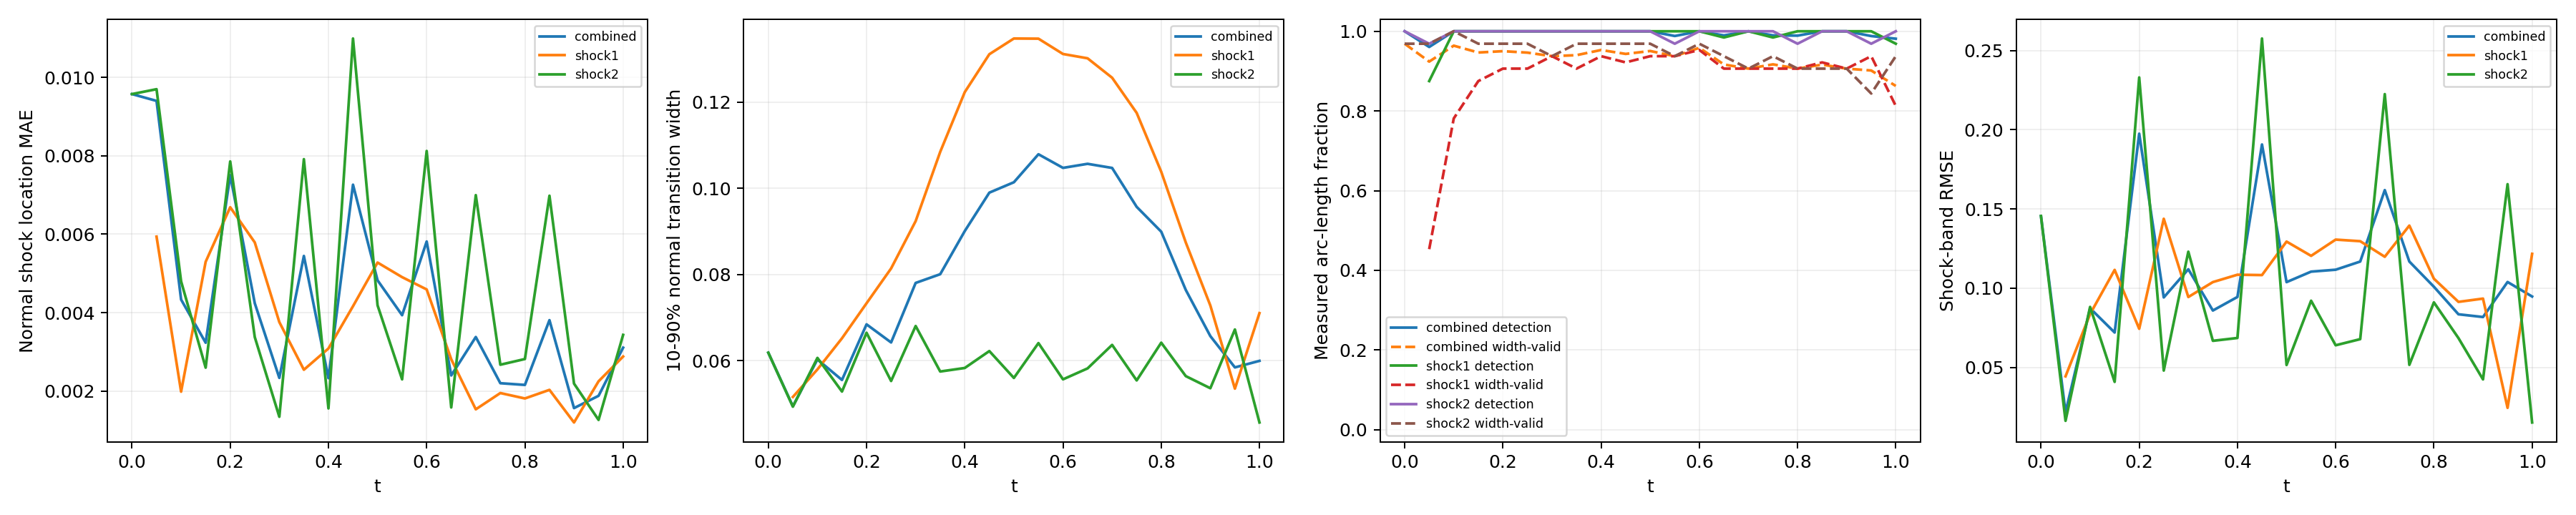

The file beside this chart, header and first rows:
time_index, time, branch, status, line_length, sample_count, detected_samples, width_valid_samples, detection_rate, width_valid_rate, location_mae, location_rmse, location_max, width_mean, width_max, multiple_crossing_rate, width_underresolved_rate, window_underresolved_rate, shock_band_rmse, shock_band_point_count, shock_band_point_fraction, shock_band_geometry_error_bound
0, 0.0, combined, length_weighted, 1.228, 64, 64, 62, 1.0, 0.9688, 0.009577, 0.01114, 0.01833, 0.06187, 0.07529, 0.0, 1.0, 0.03125, 0.1456, 54, 0.1224, 0.0
0, 0.0, shock1, no_interior_line, 0.0, 0, 0, 0, , , , , , , , , , , , 0, 0.0, 0.0
0, 0.0, shock2, interior_line, 1.228, 64, 64, 62, 1.0, 0.9688, 0.009577, 0.01114, 0.01833, 0.06187, 0.07529, 0.0, 1.0, 0.03125, 0.1456, 54, 0.1224, 0.0
1, 0.05, combined, length_weighted, 1.299, 128, 118, 91, 0.9606, 0.9238, 0.009403, 0.009683, 0.01282, 0.04945, 0.05609, 0.0, 1.0, 0.0, 0.02161, 59, 0.1338, 0.0
1, 0.05, shock1, interior_line, 0.1131, 64, 56, 29, 0.875, 0.4531, 0.00594, 0.006069, 0.007834, 0.05161, 0.05609, 0.0, 1.0, 0.0, 0.04436, 7, 0.01587, 0.0
1, 0.05, shock2, interior_line, 1.186, 64, 62, 62, 0.9687, 0.9687, 0.009702, 0.009933, 0.01282, 0.04935, 0.05234, 0.0, 1.0, 0.0, 0.01627, 52, 0.1179, 0.0
2, 0.1, combined, length_weighted, 1.37, 128, 128, 114, 1.0, 0.9639, 0.004333, 0.005326, 0.01319, 0.06031, 0.07267, 0.0, 1.0, 0.0, 0.08734, 63, 0.1429, 0.0
2, 0.1, shock1, interior_line, 0.2263, 64, 64, 50, 1.0, 0.7813, 0.001982, 0.002157, 0.003998, 0.05799, 0.06705, 0.0, 1.0, 0.0, 0.08368, 12, 0.02721, 0.0
2, 0.1, shock2, interior_line, 1.144, 64, 64, 64, 1.0, 1.0, 0.004799, 0.005749, 0.01319, 0.06067, 0.07267, 0.0, 1.0, 0.0, 0.08818, 51, 0.1156, 0.0
3, 0.15, combined, length_weighted, 1.441, 128, 128, 118, 1.0, 0.9467, 0.003232, 0.00385, 0.007357, 0.05555, 0.07529, 0.0, 1.0, 0.0, 0.07202, 49, 0.1111, 0.0
3, 0.15, shock1, interior_line, 0.3394, 64, 64, 56, 1.0, 0.875, 0.005297, 0.005455, 0.007357, 0.06521, 0.07529, 0.0, 1.0, 0.0, 0.1116, 16, 0.03628, 0.0
3, 0.15, shock2, interior_line, 1.101, 64, 64, 62, 1.0, 0.9687, 0.002595, 0.003197, 0.005321, 0.05286, 0.05645, 0.0, 1.0, 0.0, 0.04085, 33, 0.07483, 0.0
4, 0.2, combined, length_weighted, 1.511, 128, 128, 120, 1.0, 0.95, 0.007508, 0.00786, 0.01436, 0.06844, 0.07916, 0.0, 1.0, 0.0, 0.1975, 67, 0.1519, 0.0
4, 0.2, shock1, interior_line, 0.4525, 64, 64, 58, 1.0, 0.9063, 0.00669, 0.006944, 0.01074, 0.07333, 0.07916, 0.0, 1.0, 0.0, 0.07438, 21, 0.04762, 0.0
4, 0.2, shock2, interior_line, 1.059, 64, 64, 62, 1.0, 0.9688, 0.007858, 0.008221, 0.01436, 0.06649, 0.07843, 0.0, 1.0, 0.0, 0.233, 46, 0.1043, 0.0
5, 0.25, combined, length_weighted, 1.582, 128, 128, 120, 1.0, 0.9464, 0.00424, 0.00479, 0.0112, 0.06425, 0.0923, 0.0, 1.0, 0.0, 0.09417, 70, 0.1587, 0.0
5, 0.25, shock1, interior_line, 0.5657, 64, 64, 58, 1.0, 0.9062, 0.005792, 0.006114, 0.0112, 0.08141, 0.0923, 0.0, 1.0, 0.0, 0.1438, 25, 0.05669, 0.0
5, 0.25, shock2, interior_line, 1.016, 64, 64, 62, 1.0, 0.9687, 0.003376, 0.003861, 0.006381, 0.05531, 0.06015, 0.0, 1.0, 0.0, 0.048, 45, 0.102, 0.0
6, 0.3, combined, length_weighted, 1.653, 128, 128, 120, 1.0, 0.9375, 0.002334, 0.003151, 0.009371, 0.07805, 0.1043, 0.0, 1.0, 0.0, 0.112, 74, 0.1678, 0.0
6, 0.3, shock1, interior_line, 0.6788, 64, 64, 60, 1.0, 0.9375, 0.003758, 0.004552, 0.009371, 0.09238, 0.1043, 0.0, 1.0, 0.0, 0.09443, 31, 0.07029, 0.0
6, 0.3, shock2, interior_line, 0.9739, 64, 64, 60, 1.0, 0.9375, 0.001342, 0.001552, 0.002532, 0.06806, 0.0781, 0.0, 1.0, 0.0, 0.123, 43, 0.09751, 0.0
7, 0.35, combined, length_weighted, 1.723, 128, 128, 120, 1.0, 0.94, 0.005447, 0.006398, 0.01184, 0.08007, 0.1202, 0.0, 1.0, 0.0, 0.0859, 78, 0.1769, 0.0
7, 0.35, shock1, interior_line, 0.792, 64, 64, 58, 1.0, 0.9062, 0.002542, 0.003411, 0.009426, 0.1084, 0.1202, 0.0, 1.0, 0.0, 0.1038, 36, 0.08163, 0.0
7, 0.35, shock2, interior_line, 0.9314, 64, 64, 62, 1.0, 0.9688, 0.007916, 0.008115, 0.01184, 0.05751, 0.06622, 0.0, 1.0, 0.0, 0.06678, 42, 0.09524, 0.0
8, 0.4, combined, length_weighted, 1.794, 128, 128, 122, 1.0, 0.953, 0.002327, 0.002832, 0.00682, 0.09007, 0.1414, 0.0, 1.0, 0.0, 0.09447, 67, 0.1519, 0.0
8, 0.4, shock1, interior_line, 0.9051, 64, 64, 60, 1.0, 0.9375, 0.003084, 0.003546, 0.00682, 0.1223, 0.1414, 0.0, 1.0, 0.0, 0.1085, 40, 0.0907, 0.0
8, 0.4, shock2, interior_line, 0.889, 64, 64, 62, 1.0, 0.9688, 0.001556, 0.001841, 0.0034, 0.05833, 0.06725, 0.0, 1.0, 0.0, 0.06857, 27, 0.06122, 0.0
9, 0.45, combined, length_weighted, 1.865, 128, 128, 121, 1.0, 0.9432, 0.007265, 0.008245, 0.01407, 0.09898, 0.1507, 0.0, 1.0, 0.0, 0.1907, 82, 0.1859, 0.0
9, 0.45, shock1, interior_line, 1.018, 64, 64, 59, 1.0, 0.9219, 0.004163, 0.004702, 0.007589, 0.1311, 0.1507, 0.0, 1.0, 0.0, 0.1083, 45, 0.102, 0.0
9, 0.45, shock2, interior_line, 0.8466, 64, 64, 62, 1.0, 0.9688, 0.01099, 0.0111, 0.01407, 0.06225, 0.07223, 0.0, 1.0, 0.0, 0.2576, 37, 0.0839, 0.0
10, 0.5, combined, length_weighted, 1.936, 128, 128, 122, 1.0, 0.9505, 0.004824, 0.005442, 0.009983, 0.1014, 0.1542, 0.0, 1.0, 0.0, 0.1038, 85, 0.1927, 0.0
10, 0.5, shock1, interior_line, 1.131, 64, 64, 60, 1.0, 0.9375, 0.005278, 0.005996, 0.009983, 0.1347, 0.1542, 0.0, 1.0, 0.0, 0.1294, 49, 0.1111, 0.0
10, 0.5, shock2, interior_line, 0.8042, 64, 64, 62, 1.0, 0.9688, 0.004186, 0.004549, 0.006835, 0.05602, 0.05968, 0.0, 1.0, 0.0, 0.05151, 36, 0.08163, 0.0
11, 0.55, combined, length_weighted, 2.006, 128, 126, 120, 0.9881, 0.9375, 0.003934, 0.004723, 0.008424, 0.1079, 0.1567, 0.0, 1.0, 0.01938, 0.1105, 89, 0.2018, 0.0
11, 0.55, shock1, interior_line, 1.245, 64, 64, 60, 1.0, 0.9375, 0.004906, 0.005536, 0.008424, 0.1347, 0.1567, 0.0, 1.0, 0.03125, 0.1204, 55, 0.1247, 0.0
11, 0.55, shock2, interior_line, 0.7617, 64, 62, 60, 0.9688, 0.9375, 0.002296, 0.002871, 0.006977, 0.0641, 0.07455, 0.0, 1.0, 0.0, 0.09209, 34, 0.0771, 0.0
12, 0.6, combined, length_weighted, 2.077, 128, 128, 123, 1.0, 0.9585, 0.005815, 0.006462, 0.01201, 0.1047, 0.1551, 0.0, 1.0, 0.1034, 0.1117, 93, 0.2109, 0.0
12, 0.6, shock1, interior_line, 1.358, 64, 64, 61, 1.0, 0.9531, 0.004591, 0.005231, 0.01201, 0.1311, 0.1551, 0.0, 1.0, 0.125, 0.1307, 60, 0.1361, 0.0
12, 0.6, shock2, interior_line, 0.7193, 64, 64, 62, 1.0, 0.9688, 0.008125, 0.008301, 0.01109, 0.05569, 0.06206, 0.0, 1.0, 0.0625, 0.06397, 33, 0.07483, 0.0
13, 0.65, combined, length_weighted, 2.035, 128, 127, 118, 0.9896, 0.9166, 0.002397, 0.002925, 0.009672, 0.1057, 0.1521, 0.0, 1.0, 0.125, 0.1168, 81, 0.1837, 0.0
13, 0.65, shock1, interior_line, 1.358, 64, 63, 58, 0.9844, 0.9062, 0.002811, 0.003358, 0.009672, 0.1301, 0.1521, 0.0, 1.0, 0.125, 0.1297, 60, 0.1361, 0.0
13, 0.65, shock2, interior_line, 0.6769, 64, 64, 60, 1.0, 0.9375, 0.00158, 0.001783, 0.003678, 0.05823, 0.06519, 0.0, 1.0, 0.125, 0.06784, 21, 0.04762, 0.0
14, 0.7, combined, length_weighted, 1.879, 128, 128, 116, 1.0, 0.9063, 0.003378, 0.004765, 0.01077, 0.1047, 0.1441, 0.0, 1.0, 0.1254, 0.1619, 83, 0.1882, 0.0
14, 0.7, shock1, interior_line, 1.245, 64, 64, 58, 1.0, 0.9062, 0.001532, 0.002493, 0.007534, 0.1256, 0.1441, 0.0, 1.0, 0.09375, 0.1198, 55, 0.1247, 0.0
14, 0.7, shock2, interior_line, 0.6345, 64, 64, 58, 1.0, 0.9062, 0.006998, 0.007421, 0.01077, 0.06368, 0.07563, 0.0, 1.0, 0.1875, 0.2225, 28, 0.06349, 0.0
15, 0.75, combined, length_weighted, 1.723, 128, 127, 118, 0.9897, 0.917, 0.002199, 0.002744, 0.006227, 0.09569, 0.1332, 0.0, 1.0, 0.1679, 0.1168, 78, 0.1769, 0.0
15, 0.75, shock1, interior_line, 1.131, 64, 63, 58, 0.9844, 0.9062, 0.001948, 0.002454, 0.006227, 0.1175, 0.1332, 0.0, 1.0, 0.125, 0.1395, 51, 0.1156, 0.0
15, 0.75, shock2, interior_line, 0.592, 64, 64, 60, 1.0, 0.9375, 0.002671, 0.003219, 0.005359, 0.05544, 0.05886, 0.0, 1.0, 0.25, 0.0516, 27, 0.06122, 0.0
16, 0.8, combined, length_weighted, 1.568, 128, 126, 116, 0.989, 0.9062, 0.002155, 0.002525, 0.00657, 0.08993, 0.1133, 0.0, 1.0, 0.2423, 0.1009, 70, 0.1587, 0.0
16, 0.8, shock1, interior_line, 1.018, 64, 64, 58, 1.0, 0.9062, 0.001809, 0.002012, 0.00421, 0.1038, 0.1133, 0.0, 1.0, 0.1875, 0.106, 45, 0.102, 0.0
16, 0.8, shock2, interior_line, 0.5496, 64, 62, 58, 0.9687, 0.9062, 0.002816, 0.00329, 0.00657, 0.06419, 0.07445, 0.0, 1.0, 0.3438, 0.09105, 25, 0.05669, 0.0
17, 0.85, combined, length_weighted, 1.412, 128, 128, 117, 1.0, 0.9163, 0.003808, 0.004776, 0.01002, 0.07642, 0.099, 0.0, 1.0, 1.0, 0.08353, 64, 0.1451, 0.0
17, 0.85, shock1, interior_line, 0.9051, 64, 64, 59, 1.0, 0.9219, 0.002029, 0.002565, 0.006668, 0.08742, 0.099, 0.0, 1.0, 1.0, 0.09136, 40, 0.0907, 0.0
17, 0.85, shock2, interior_line, 0.5072, 64, 64, 58, 1.0, 0.9062, 0.006983, 0.007196, 0.01002, 0.05644, 0.06392, 0.0, 1.0, 1.0, 0.06852, 24, 0.05442, 0.0
18, 0.9, combined, length_weighted, 1.257, 128, 128, 116, 1.0, 0.9063, 0.001564, 0.002118, 0.005061, 0.06571, 0.08442, 0.0, 1.0, 1.0, 0.0818, 51, 0.1156, 0.0
18, 0.9, shock1, interior_line, 0.792, 64, 64, 58, 1.0, 0.9062, 0.001196, 0.001584, 0.004133, 0.07281, 0.08442, 0.0, 1.0, 1.0, 0.09343, 36, 0.08163, 0.0
18, 0.9, shock2, interior_line, 0.4648, 64, 64, 58, 1.0, 0.9062, 0.002189, 0.002802, 0.005061, 0.05363, 0.05652, 0.0, 1.0, 1.0, 0.04241, 15, 0.03401, 0.0
19, 0.95, combined, length_weighted, 1.101, 128, 126, 114, 0.988, 0.9015, 0.001877, 0.002454, 0.007207, 0.05846, 0.07861, 0.0, 1.0, 1.0, 0.1039, 50, 0.1134, 0.0
19, 0.95, shock1, interior_line, 0.6788, 64, 64, 60, 1.0, 0.9375, 0.002248, 0.002741, 0.006205, 0.05353, 0.05892, 0.0, 1.0, 1.0, 0.02447, 31, 0.07029, 0.0
19, 0.95, shock2, interior_line, 0.4223, 64, 62, 54, 0.9687, 0.8437, 0.001262, 0.001886, 0.007207, 0.06725, 0.07861, 0.0, 1.0, 1.0, 0.1656, 19, 0.04308, 0.0
... 3 more rows
